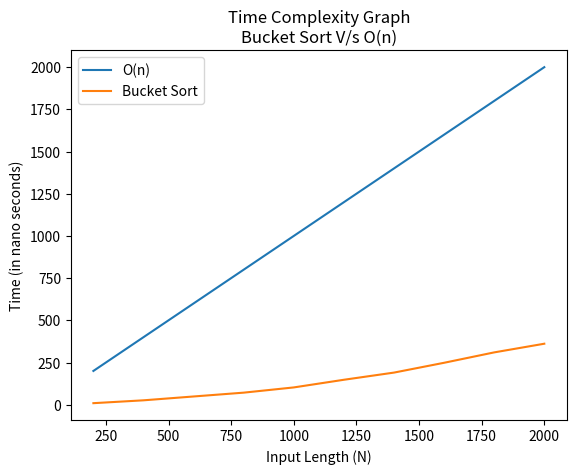

The matplotlib source for this figure:
import time
import random
from matplotlib import pyplot as plt


def insertion_sort(arr):
    for i in range(1, len(arr)):
        key = arr[i]    # Taking element from array for comparison.
        j = i - 1
        while j >= 0 and arr[j] > key:
            arr[j + 1] = arr[j] # Replacing if key is less than index value.
            j = j-1
        arr[j + 1] = key
    return arr


def bucket_sort(arr):
    B = []  # Creating empty array.
    for i in range(10):
        B.append([])    # Adding empty array in B as a bucket.
    for j in arr:
        index = int(10*j)
        B[index].append(j)  # Inserting values in bucket.
    for i in range(10):
        B[i] = insertion_sort(B[i]) # Calling insertion sort to sort the bucket.
    k = 0
    for x in range(10):
        for y in range(len(B[x])):
            arr[k] = B[x][y]    # Adding elements from bucket in a array after sorting.
            k += 1
    return arr


x = [] 
t = []
for loop in range(1, 11):
    size = loop * 200    # Array size.
    A = [random.uniform(0.001, 0.999) for i in range(size)]
    x.append(size)
    print(f'\nGiven array: {A}')
    start = time.time_ns()
    bucket_sort(A)  # Calling bucket sort function.
    t.append((time.time_ns() - start)/10**4)
    print(f'\nSorted array: {A}')
# Plotting graph
plt.title("Time Complexity Graph\nBucket Sort V/s O(n)")
plt.xlabel('Input Length (N)')
plt.ylabel('Time (in nano seconds)')
plt.plot(x, x, label='O(n)')
plt.plot(x, t, label='Bucket Sort')
plt.legend()
plt.show()